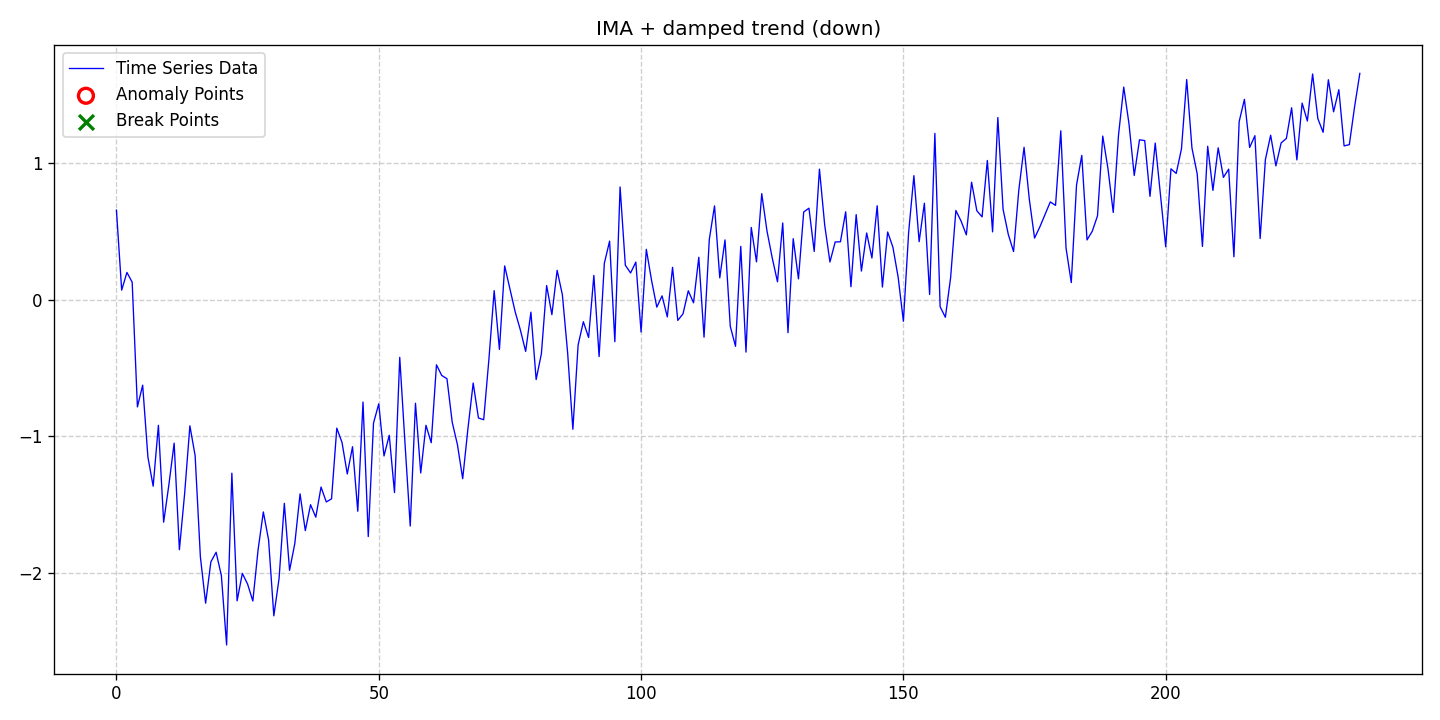

The table this chart was drawn from, first rows:
date, data, stationary, det_lin_up, det_lin_down, det_quad, det_cubic, det_exp, det_damped, stoc_trend, volatility, single_seas, multiple_seas, point_anom_single, point_anom_multi, collect_anom, context_anom, mean_shift, var_shift, trend_shift, point_anom_count, point_anom_location, point_anom_point, collect_anom_count
2020-01-01, 0.6574, 0, 0, 0, 0, 0, 0, 1, 1, 0, 0, 0, 0, 0, 0, 0, 0, 0, 0, 0, none, , 0
2020-01-02, 0.07107, 0, 0, 0, 0, 0, 0, 1, 1, 0, 0, 0, 0, 0, 0, 0, 0, 0, 0, 0, none, , 0
2020-01-03, 0.2006, 0, 0, 0, 0, 0, 0, 1, 1, 0, 0, 0, 0, 0, 0, 0, 0, 0, 0, 0, none, , 0
2020-01-04, 0.1293, 0, 0, 0, 0, 0, 0, 1, 1, 0, 0, 0, 0, 0, 0, 0, 0, 0, 0, 0, none, , 0
2020-01-05, -0.7849, 0, 0, 0, 0, 0, 0, 1, 1, 0, 0, 0, 0, 0, 0, 0, 0, 0, 0, 0, none, , 0
2020-01-06, -0.6255, 0, 0, 0, 0, 0, 0, 1, 1, 0, 0, 0, 0, 0, 0, 0, 0, 0, 0, 0, none, , 0
2020-01-07, -1.153, 0, 0, 0, 0, 0, 0, 1, 1, 0, 0, 0, 0, 0, 0, 0, 0, 0, 0, 0, none, , 0
2020-01-08, -1.366, 0, 0, 0, 0, 0, 0, 1, 1, 0, 0, 0, 0, 0, 0, 0, 0, 0, 0, 0, none, , 0
2020-01-09, -0.9194, 0, 0, 0, 0, 0, 0, 1, 1, 0, 0, 0, 0, 0, 0, 0, 0, 0, 0, 0, none, , 0
2020-01-10, -1.629, 0, 0, 0, 0, 0, 0, 1, 1, 0, 0, 0, 0, 0, 0, 0, 0, 0, 0, 0, none, , 0
2020-01-11, -1.354, 0, 0, 0, 0, 0, 0, 1, 1, 0, 0, 0, 0, 0, 0, 0, 0, 0, 0, 0, none, , 0
2020-01-12, -1.05, 0, 0, 0, 0, 0, 0, 1, 1, 0, 0, 0, 0, 0, 0, 0, 0, 0, 0, 0, none, , 0
2020-01-13, -1.831, 0, 0, 0, 0, 0, 0, 1, 1, 0, 0, 0, 0, 0, 0, 0, 0, 0, 0, 0, none, , 0
2020-01-14, -1.419, 0, 0, 0, 0, 0, 0, 1, 1, 0, 0, 0, 0, 0, 0, 0, 0, 0, 0, 0, none, , 0
2020-01-15, -0.9234, 0, 0, 0, 0, 0, 0, 1, 1, 0, 0, 0, 0, 0, 0, 0, 0, 0, 0, 0, none, , 0
2020-01-16, -1.142, 0, 0, 0, 0, 0, 0, 1, 1, 0, 0, 0, 0, 0, 0, 0, 0, 0, 0, 0, none, , 0
2020-01-17, -1.883, 0, 0, 0, 0, 0, 0, 1, 1, 0, 0, 0, 0, 0, 0, 0, 0, 0, 0, 0, none, , 0
2020-01-18, -2.223, 0, 0, 0, 0, 0, 0, 1, 1, 0, 0, 0, 0, 0, 0, 0, 0, 0, 0, 0, none, , 0
2020-01-19, -1.92, 0, 0, 0, 0, 0, 0, 1, 1, 0, 0, 0, 0, 0, 0, 0, 0, 0, 0, 0, none, , 0
2020-01-20, -1.85, 0, 0, 0, 0, 0, 0, 1, 1, 0, 0, 0, 0, 0, 0, 0, 0, 0, 0, 0, none, , 0
2020-01-21, -2.021, 0, 0, 0, 0, 0, 0, 1, 1, 0, 0, 0, 0, 0, 0, 0, 0, 0, 0, 0, none, , 0
2020-01-22, -2.529, 0, 0, 0, 0, 0, 0, 1, 1, 0, 0, 0, 0, 0, 0, 0, 0, 0, 0, 0, none, , 0
2020-01-23, -1.27, 0, 0, 0, 0, 0, 0, 1, 1, 0, 0, 0, 0, 0, 0, 0, 0, 0, 0, 0, none, , 0
2020-01-24, -2.206, 0, 0, 0, 0, 0, 0, 1, 1, 0, 0, 0, 0, 0, 0, 0, 0, 0, 0, 0, none, , 0
2020-01-25, -2.005, 0, 0, 0, 0, 0, 0, 1, 1, 0, 0, 0, 0, 0, 0, 0, 0, 0, 0, 0, none, , 0
2020-01-26, -2.083, 0, 0, 0, 0, 0, 0, 1, 1, 0, 0, 0, 0, 0, 0, 0, 0, 0, 0, 0, none, , 0
2020-01-27, -2.207, 0, 0, 0, 0, 0, 0, 1, 1, 0, 0, 0, 0, 0, 0, 0, 0, 0, 0, 0, none, , 0
2020-01-28, -1.831, 0, 0, 0, 0, 0, 0, 1, 1, 0, 0, 0, 0, 0, 0, 0, 0, 0, 0, 0, none, , 0
2020-01-29, -1.555, 0, 0, 0, 0, 0, 0, 1, 1, 0, 0, 0, 0, 0, 0, 0, 0, 0, 0, 0, none, , 0
2020-01-30, -1.759, 0, 0, 0, 0, 0, 0, 1, 1, 0, 0, 0, 0, 0, 0, 0, 0, 0, 0, 0, none, , 0
2020-01-31, -2.316, 0, 0, 0, 0, 0, 0, 1, 1, 0, 0, 0, 0, 0, 0, 0, 0, 0, 0, 0, none, , 0
2020-02-01, -2.042, 0, 0, 0, 0, 0, 0, 1, 1, 0, 0, 0, 0, 0, 0, 0, 0, 0, 0, 0, none, , 0
2020-02-02, -1.491, 0, 0, 0, 0, 0, 0, 1, 1, 0, 0, 0, 0, 0, 0, 0, 0, 0, 0, 0, none, , 0
2020-02-03, -1.982, 0, 0, 0, 0, 0, 0, 1, 1, 0, 0, 0, 0, 0, 0, 0, 0, 0, 0, 0, none, , 0
2020-02-04, -1.786, 0, 0, 0, 0, 0, 0, 1, 1, 0, 0, 0, 0, 0, 0, 0, 0, 0, 0, 0, none, , 0
2020-02-05, -1.422, 0, 0, 0, 0, 0, 0, 1, 1, 0, 0, 0, 0, 0, 0, 0, 0, 0, 0, 0, none, , 0
2020-02-06, -1.691, 0, 0, 0, 0, 0, 0, 1, 1, 0, 0, 0, 0, 0, 0, 0, 0, 0, 0, 0, none, , 0
2020-02-07, -1.502, 0, 0, 0, 0, 0, 0, 1, 1, 0, 0, 0, 0, 0, 0, 0, 0, 0, 0, 0, none, , 0
2020-02-08, -1.593, 0, 0, 0, 0, 0, 0, 1, 1, 0, 0, 0, 0, 0, 0, 0, 0, 0, 0, 0, none, , 0
2020-02-09, -1.372, 0, 0, 0, 0, 0, 0, 1, 1, 0, 0, 0, 0, 0, 0, 0, 0, 0, 0, 0, none, , 0
2020-02-10, -1.481, 0, 0, 0, 0, 0, 0, 1, 1, 0, 0, 0, 0, 0, 0, 0, 0, 0, 0, 0, none, , 0
2020-02-11, -1.459, 0, 0, 0, 0, 0, 0, 1, 1, 0, 0, 0, 0, 0, 0, 0, 0, 0, 0, 0, none, , 0
2020-02-12, -0.9403, 0, 0, 0, 0, 0, 0, 1, 1, 0, 0, 0, 0, 0, 0, 0, 0, 0, 0, 0, none, , 0
2020-02-13, -1.045, 0, 0, 0, 0, 0, 0, 1, 1, 0, 0, 0, 0, 0, 0, 0, 0, 0, 0, 0, none, , 0
2020-02-14, -1.276, 0, 0, 0, 0, 0, 0, 1, 1, 0, 0, 0, 0, 0, 0, 0, 0, 0, 0, 0, none, , 0
2020-02-15, -1.077, 0, 0, 0, 0, 0, 0, 1, 1, 0, 0, 0, 0, 0, 0, 0, 0, 0, 0, 0, none, , 0
2020-02-16, -1.549, 0, 0, 0, 0, 0, 0, 1, 1, 0, 0, 0, 0, 0, 0, 0, 0, 0, 0, 0, none, , 0
2020-02-17, -0.7492, 0, 0, 0, 0, 0, 0, 1, 1, 0, 0, 0, 0, 0, 0, 0, 0, 0, 0, 0, none, , 0
2020-02-18, -1.735, 0, 0, 0, 0, 0, 0, 1, 1, 0, 0, 0, 0, 0, 0, 0, 0, 0, 0, 0, none, , 0
2020-02-19, -0.9033, 0, 0, 0, 0, 0, 0, 1, 1, 0, 0, 0, 0, 0, 0, 0, 0, 0, 0, 0, none, , 0
2020-02-20, -0.7623, 0, 0, 0, 0, 0, 0, 1, 1, 0, 0, 0, 0, 0, 0, 0, 0, 0, 0, 0, none, , 0
2020-02-21, -1.144, 0, 0, 0, 0, 0, 0, 1, 1, 0, 0, 0, 0, 0, 0, 0, 0, 0, 0, 0, none, , 0
2020-02-22, -0.9927, 0, 0, 0, 0, 0, 0, 1, 1, 0, 0, 0, 0, 0, 0, 0, 0, 0, 0, 0, none, , 0
2020-02-23, -1.412, 0, 0, 0, 0, 0, 0, 1, 1, 0, 0, 0, 0, 0, 0, 0, 0, 0, 0, 0, none, , 0
2020-02-24, -0.4217, 0, 0, 0, 0, 0, 0, 1, 1, 0, 0, 0, 0, 0, 0, 0, 0, 0, 0, 0, none, , 0
2020-02-25, -1.05, 0, 0, 0, 0, 0, 0, 1, 1, 0, 0, 0, 0, 0, 0, 0, 0, 0, 0, 0, none, , 0
2020-02-26, -1.658, 0, 0, 0, 0, 0, 0, 1, 1, 0, 0, 0, 0, 0, 0, 0, 0, 0, 0, 0, none, , 0
2020-02-27, -0.7582, 0, 0, 0, 0, 0, 0, 1, 1, 0, 0, 0, 0, 0, 0, 0, 0, 0, 0, 0, none, , 0
2020-02-28, -1.269, 0, 0, 0, 0, 0, 0, 1, 1, 0, 0, 0, 0, 0, 0, 0, 0, 0, 0, 0, none, , 0
2020-02-29, -0.9195, 0, 0, 0, 0, 0, 0, 1, 1, 0, 0, 0, 0, 0, 0, 0, 0, 0, 0, 0, none, , 0
... 178 more rows
